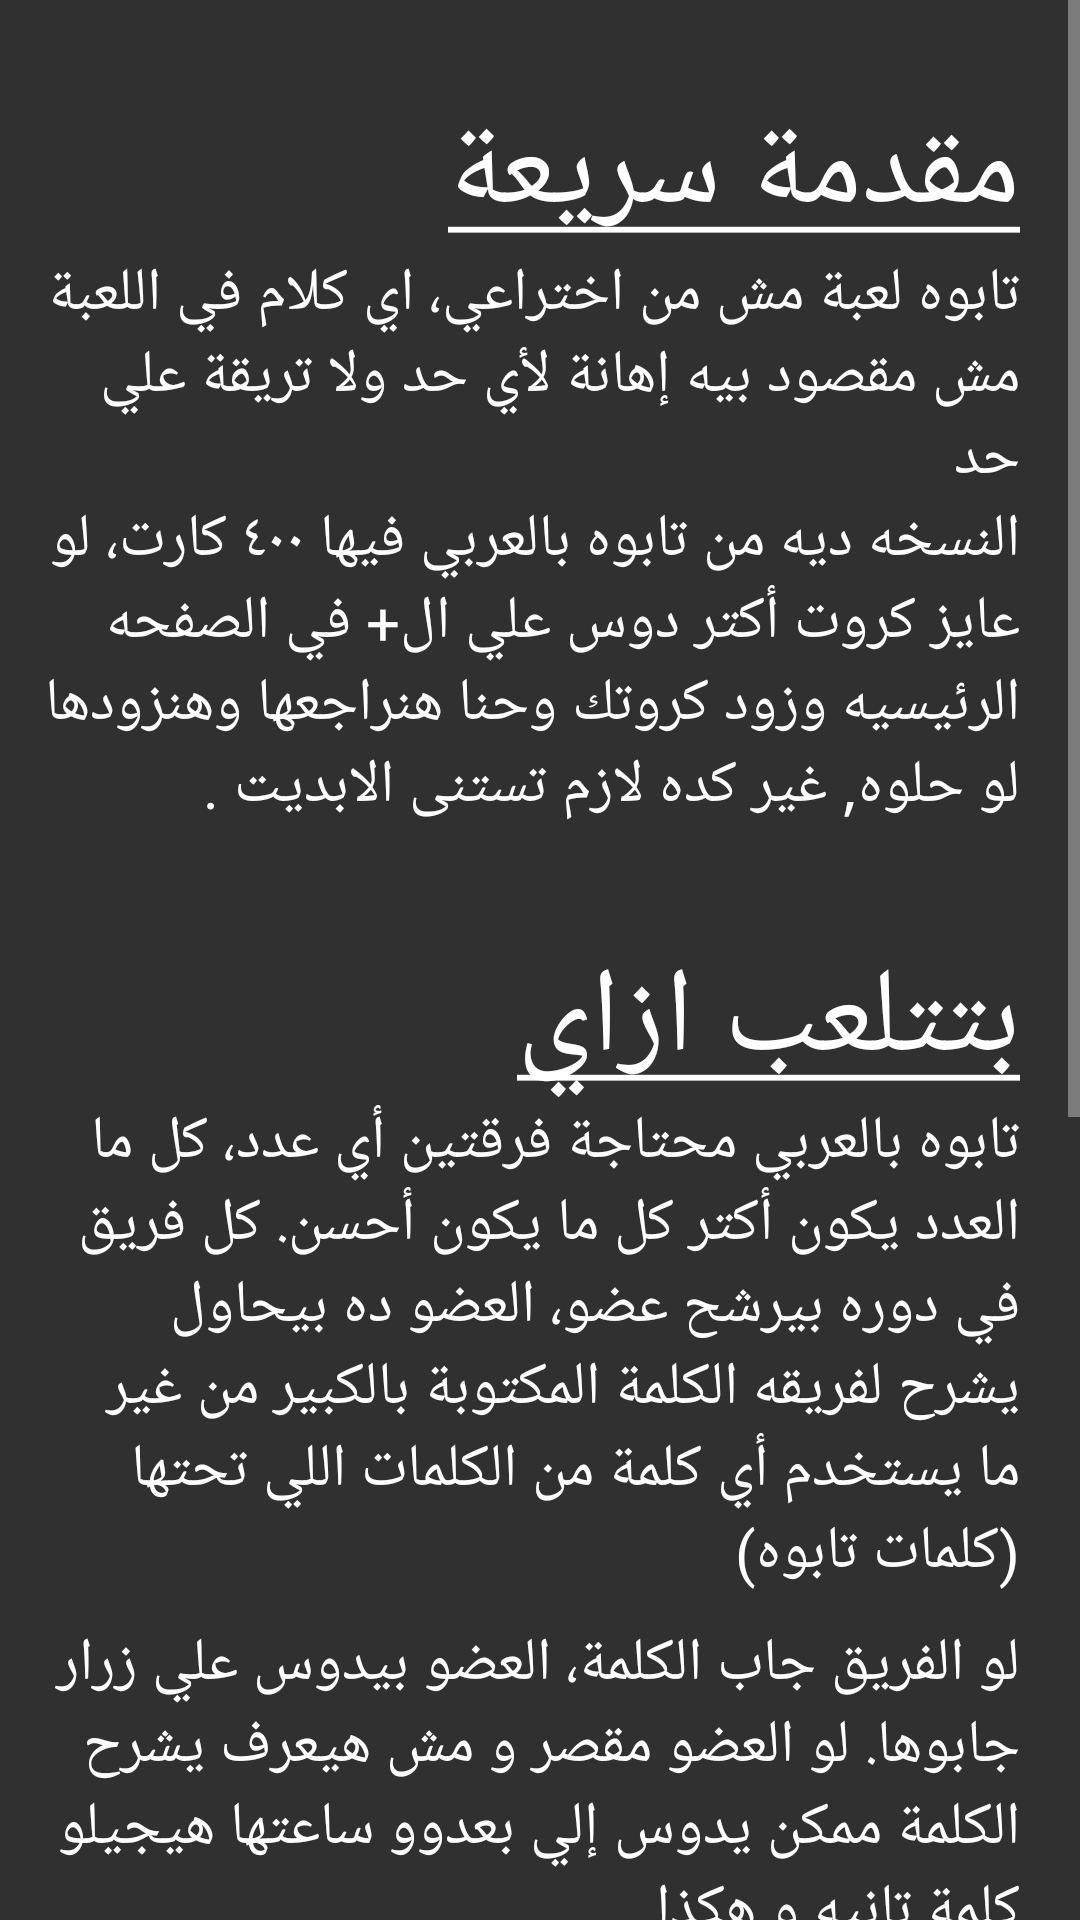

Android layout source for this screen:
<!-- AndroidManifest.xml: application theme Theme.AppCompat.NoActionBar -->
<!-- res/layout/howtoplay_activity.xml -->
<?xml version="1.0" encoding="utf-8"?>
<ScrollView xmlns:android="http://schemas.android.com/apk/res/android"
    android:layout_width="match_parent"
    android:layout_height="match_parent"
    android:orientation="vertical" 
    android:background="@drawable/mainpagecolor">

    <LinearLayout
        android:layout_width="match_parent"
        android:layout_height="match_parent"
        android:layout_marginRight="10dp"
        android:orientation="vertical" >

   <TextView
       android:id="@+id/introductionLabel"
       android:layout_width="wrap_content"
       android:layout_height="wrap_content"
       android:layout_gravity="right"
       android:layout_marginRight="10dp"
       android:layout_marginTop="30dp"
       android:text="@string/title1"
       android:textColor="@color/white"
       android:textSize="40sp" />

   <TextView
       android:id="@+id/introductionP1"
       android:layout_width="wrap_content"
       android:layout_height="wrap_content"
       android:layout_marginLeft="10dp"
       android:layout_marginRight="10dp"
       android:text="@string/introductionP1"
       android:textColor="@color/white"
       android:textSize="20sp" />
   
   
   <TextView
       android:id="@+id/introductionP2"
       android:layout_width="wrap_content"
       android:layout_height="wrap_content"
       android:layout_marginLeft="10dp"
       android:layout_marginRight="10dp"
       android:text="@string/introductionP2"
       android:textColor="@color/white"
       android:textSize="20sp" />
   
    <TextView
       android:id="@+id/introductionP3"
       android:layout_width="wrap_content"
       android:layout_height="wrap_content"
       android:layout_marginLeft="10dp"
       android:layout_marginRight="10dp"
       android:text="@string/introductionP3"
       android:textColor="@color/white"
       android:textSize="20sp" />
       
          <TextView
              android:id="@+id/howToPlayLabel"
              android:layout_width="wrap_content"
              android:layout_height="wrap_content"
              android:layout_gravity="right"
              android:layout_marginRight="10dp"
              android:layout_marginTop="10dp"
              android:text="@string/title2"
              android:textColor="@color/white"
              android:textSize="40sp" />

   <TextView
       android:id="@+id/howToPlayP1"
       android:layout_width="wrap_content"
       android:layout_height="wrap_content"
       android:layout_marginLeft="10dp"
       android:layout_marginRight="10dp"
       android:text="@string/howToPlayP1"
       android:textColor="@color/white" 
        android:textSize="20sp"/>

    <TextView
        android:id="@+id/howToPlayP2"
        android:layout_width="wrap_content"
        android:layout_height="wrap_content"
        android:layout_marginLeft="10dp"
        android:layout_marginRight="10dp"
        android:layout_marginTop="10dp"
        android:text="@string/howToPlayP2"
        android:textColor="@color/white"
         android:textSize="20sp" />

    <TextView
        android:id="@+id/howToPlayP3"
        android:layout_width="wrap_content"
        android:layout_height="wrap_content"
        android:layout_marginLeft="10dp"
        android:layout_marginRight="10dp"
        android:layout_marginTop="10dp"
        android:text="@string/howToPlayP3"
        android:textColor="@color/white"
         android:textSize="20sp" />
    
    <TextView
        android:id="@+id/pointersLabel"
        android:layout_width="wrap_content"
        android:layout_height="wrap_content"
        android:layout_gravity="right"
        android:layout_marginRight="10dp"
        android:layout_marginTop="10dp"
        android:text="@string/title3"
        android:textColor="@color/white"
        android:textSize="40sp" />
    
     <TextView
        android:id="@+id/pointersP1"
        android:layout_width="wrap_content"
        android:layout_height="wrap_content"
        android:layout_marginLeft="10dp"
        android:layout_marginRight="10dp"
        android:layout_marginTop="10dp"
        android:text="@string/pointersP1"
        android:textColor="@color/white"
         android:textSize="20sp" />
     
      <TextView
        android:id="@+id/pointersP2"
        android:layout_width="wrap_content"
        android:layout_height="wrap_content"
        android:layout_marginLeft="10dp"
        android:layout_marginRight="10dp"
        android:layout_marginTop="10dp"
        android:text="@string/pointersP2"
        android:textColor="@color/white"
         android:textSize="20sp" />
    
    
    
    </LinearLayout>

</ScrollView>
<!-- resources referenced by this layout -->
<resources>
  <color name="white">#FFFFFF</color>
  <!-- drawable mainpagecolor: png bitmap (mipmap-xxxhdpi, 1432 bytes) -->
  <string name="howToPlayP1">
  
  تابوه بالعربي محتاجة فرقتين أي عدد، كل ما العدد يكون أكتر كل ما يكون أحسن. كل فريق في دوره بيرشح عضو، العضو ده بيحاول يشرح لفريقه الكلمة المكتوبة بالكبير من غير ما يستخدم أي كلمة من الكلمات اللي تحتها (كلمات تابوه)</string>
  <string name="howToPlayP2"> لو الفريق جاب الكلمة، العضو بيدوس علي زرار "جابوها". لو العضو مقصر و مش هيعرف يشرح الكلمة ممكن يدوس "إلي بعدو" و ساعتها هيجيلو كلمة تانيه و هكذا.</string>
  <string name="howToPlayP3">كل دور فيه وقت محدد و كل فريق بيحاول يعرف أكتر عدد ممكن من الكلمات. كل كلمة الفريق بيعرفها بياخد نقطه، او في ثقافات اخري بُنط. و كل ما مابيعرفوش كلمة و بيدوسوا  بينقصو بُنط. الفريق اللي بيوصل ل١٥ بيكسب.
  	    
  	</string>
  <string name="introductionP1">تابوه لعبة مش من اختراعي،  اي كلام في اللعبة مش مقصود بيه إهانة لأي حد ولا تريقة علي حد </string>
  <string name="introductionP2">النسخه ديه من تابوه بالعربي فيها ٤٠٠ كارت، لو عايز كروت أكتر  دوس علي ال+  في الصفحه الرئيسيه وزود كروتك وحنا هنراجعها وهنزودها لو حلوه, غير كده لازم تستنى الابديت .</string>
  <string name="introductionP3" />
  <string name="pointersP1">
  ١) فيه شباب هتستعبط  و تقولك كلام بالانجليزي أو بالعربي ليه نفس معاني الكلمات التابوه، دول ماتسكتُلهمش 
  	    
  	</string>
  <string name="pointersP2">٢) شباب هتدوس علي زراز "جابوها" حتي لو فريقهم ماعرفش الكلمة و هيقولك مش قصدي و دول أنا عارفهم كويس فممكن بعد ما يعملوا كده يدوسوا علي زراز "إخيه" و ده هيخصم منهم ٢ بُنط مش واحد فقولهم يركزوا</string>
  <string name="title1"><u>مقدمة سريعة</u></string>
  <string name="title2"><u>بتتلعب ازاي</u></string>
  <string name="title3"><u>خد بالك من دول</u></string>
</resources>
